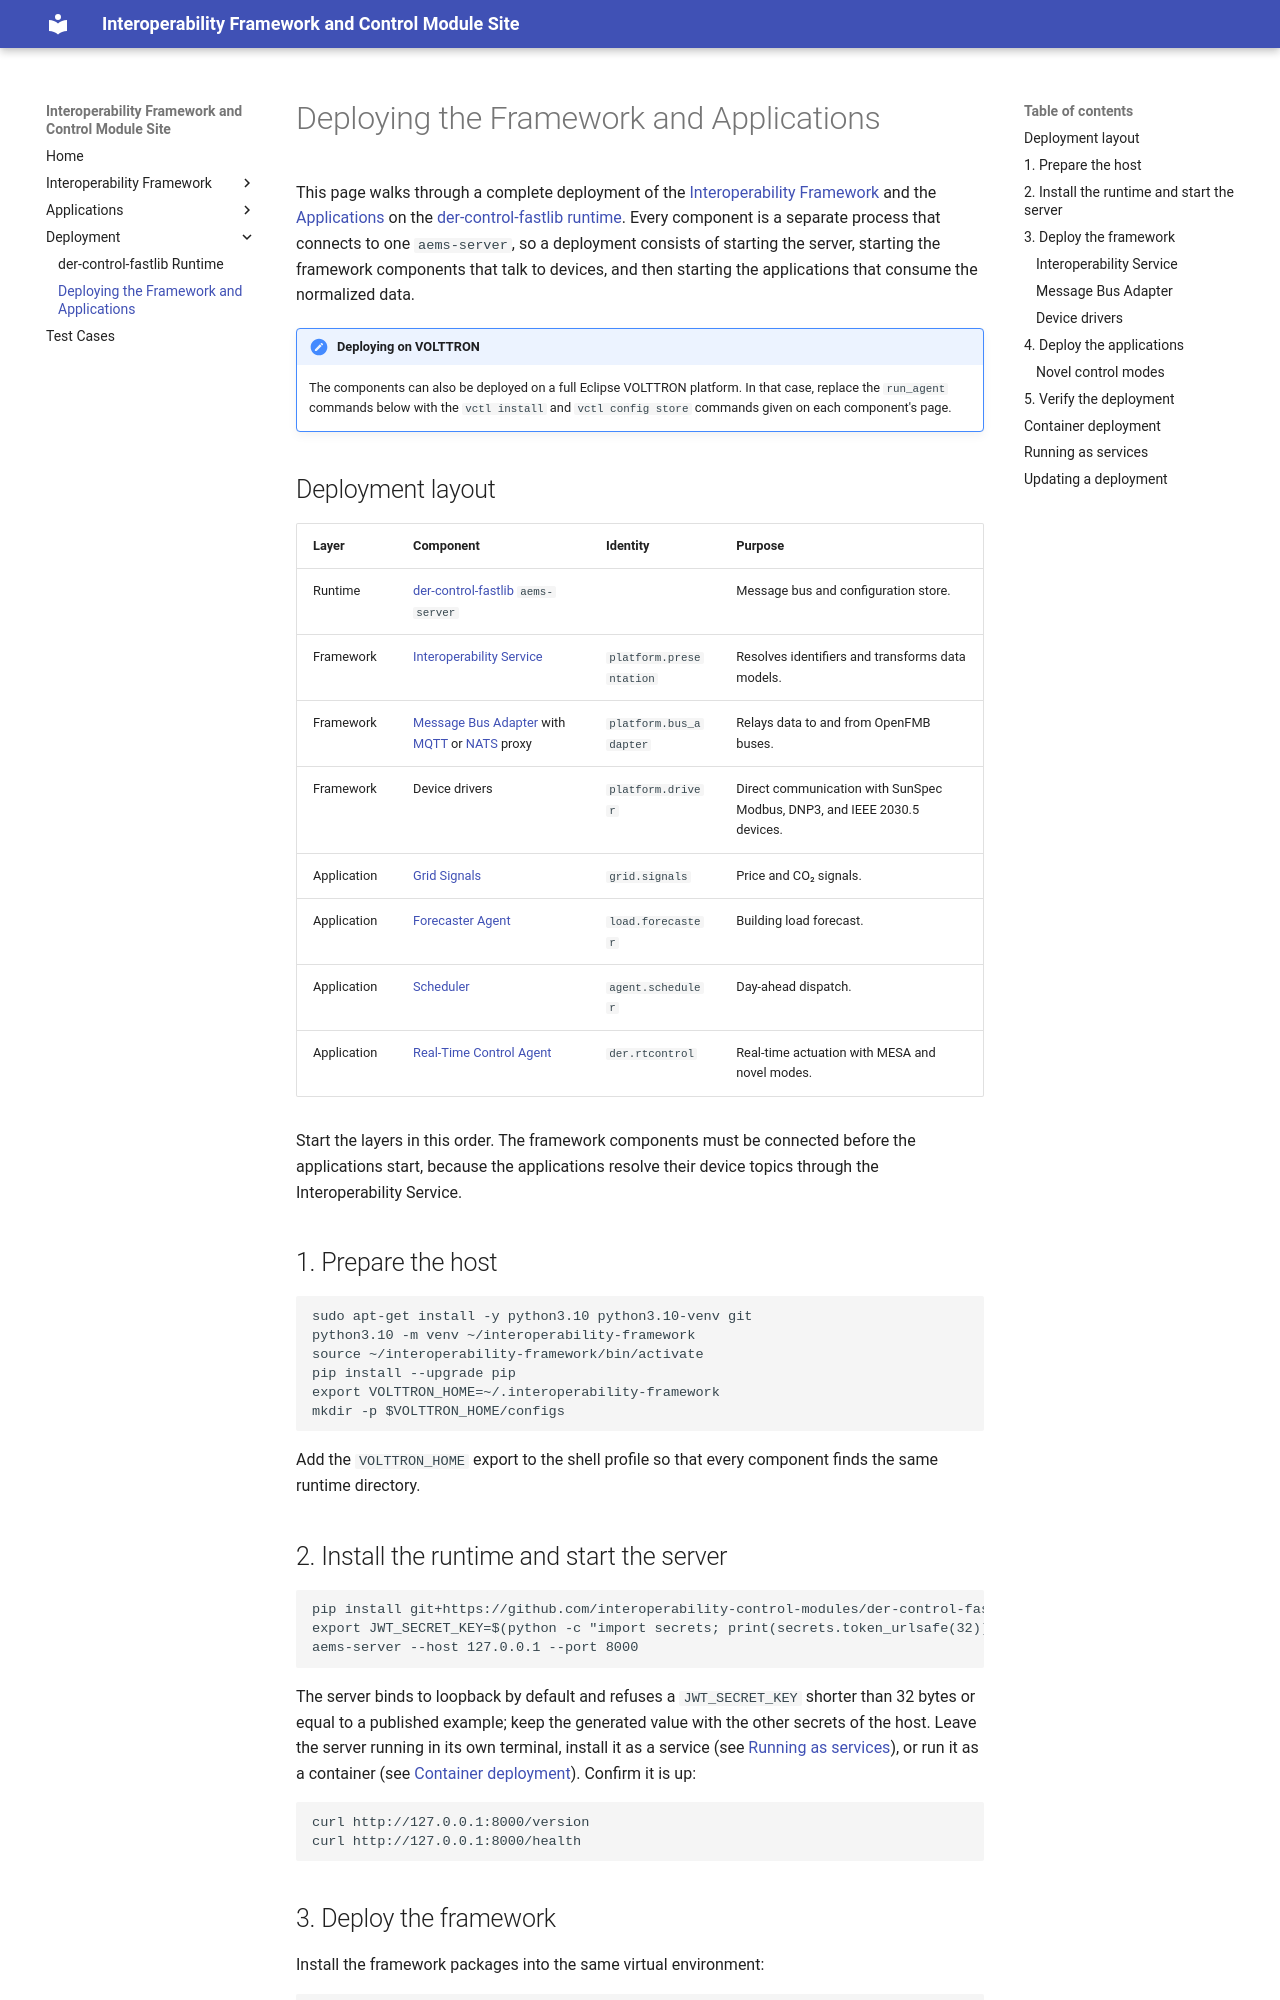

repository: interoperability-control-modules/interoperability-framework-control-module.github.io · page: deployment/index.html · generator: mkdocs

# Deploying the Framework and Applications

This page walks through a complete deployment of the [Interoperability Framework](interoperability-framework.md) and
the [Applications](rt-control.md) on the [der-control-fastlib runtime](der-control-fastlib.md). Every component is a
separate process that connects to one `aems-server`, so a deployment consists of starting the server, starting the
framework components that talk to devices, and then starting the applications that consume the normalized data.

!!! note "Deploying on VOLTTRON"
    The components can also be deployed on a full Eclipse VOLTTRON platform. In that case, replace the `run_agent`
    commands below with the `vctl install` and `vctl config store` commands given on each component's page.

## Deployment layout

| Layer                | Component                                                              | Identity                  | Purpose                                                              |
|----------------------|------------------------------------------------------------------------|---------------------------|----------------------------------------------------------------------|
| Runtime              | [der-control-fastlib](der-control-fastlib.md) `aems-server`             |                           | Message bus and configuration store.                                 |
| Framework            | [Interoperability Service](interoperability-service.md)                 | `platform.presentation`   | Resolves identifiers and transforms data models.                     |
| Framework            | [Message Bus Adapter](message-bus-adapter.md) with [MQTT](mqtt.md) or [NATS](nats.md) proxy | `platform.bus_adapter` | Relays data to and from OpenFMB buses.                          |
| Framework            | Device drivers                                                         | `platform.driver`         | Direct communication with SunSpec Modbus, DNP3, and IEEE 2030.5 devices. |
| Application          | [Grid Signals](grid-signals.md)                                        | `grid.signals`            | Price and CO₂ signals.                                               |
| Application          | [Forecaster Agent](forecaster-agent.md)                                | `load.forecaster`         | Building load forecast.                                              |
| Application          | [Scheduler](scheduler.md)                                              | `agent.scheduler`         | Day-ahead dispatch.                                                  |
| Application          | [Real-Time Control Agent](rt-control.md)                               | `der.rtcontrol`           | Real-time actuation with MESA and novel modes.                       |

Start the layers in this order. The framework components must be connected before the applications start, because
the applications resolve their device topics through the Interoperability Service.

## 1. Prepare the host

```shell
sudo apt-get install -y python3.10 python3.10-venv git
python3.10 -m venv ~/interoperability-framework
source ~/interoperability-framework/bin/activate
pip install --upgrade pip
export VOLTTRON_HOME=~/.interoperability-framework
mkdir -p $VOLTTRON_HOME/configs
```

Add the `VOLTTRON_HOME` export to the shell profile so that every component finds the same runtime directory.

## 2. Install the runtime and start the server

```shell
pip install git+https://github.com/interoperability-control-modules/der-control-fastlib
export JWT_SECRET_KEY=$(python -c "import secrets; print(secrets.token_urlsafe(32))")
aems-server --host 127.0.0.1 --port 8000
```

The server binds to loopback by default and refuses a `JWT_SECRET_KEY` shorter than 32 bytes or equal to a published
example; keep the generated value with the other secrets of the host. Leave the server running in its own terminal,
install it as a service (see [Running as services](#running-as-services)), or run it as a container (see
[Container deployment](#container-deployment)). Confirm it is up:

```shell
curl http://127.0.0.1:8000/version
curl http://127.0.0.1:8000/health
```
